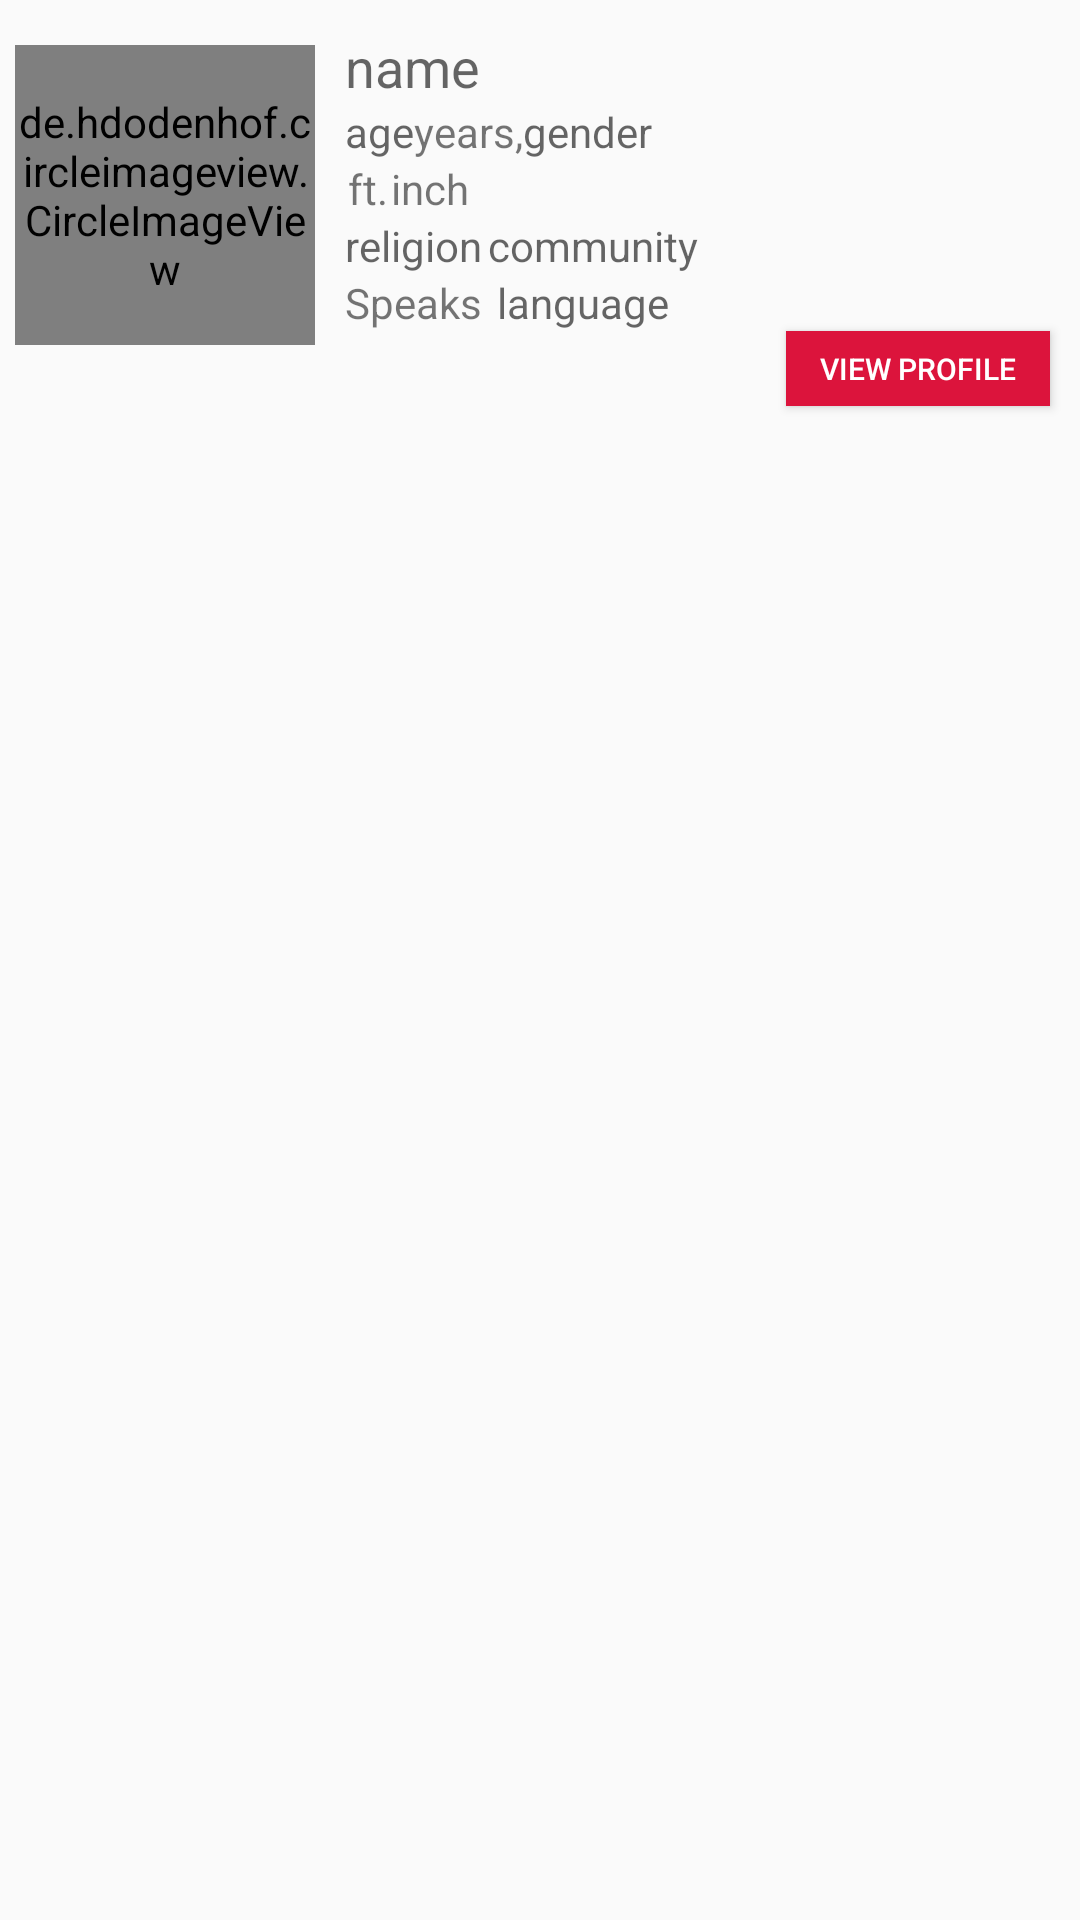

Write the Android layout XML for this screen, with the resource values it uses.
<!-- AndroidManifest.xml: application theme AppTheme -->
<!-- res/layout/rv_search_container_list.xml -->
<?xml version="1.0" encoding="utf-8"?>
<RelativeLayout
    xmlns:android="http://schemas.android.com/apk/res/android" android:layout_width="match_parent"
    android:layout_height="wrap_content">
   <LinearLayout
       android:id="@+id/linear_main"
       android:orientation="horizontal"
       android:layout_width="match_parent"
       android:layout_height="wrap_content">

       <LinearLayout
           android:id="@+id/linear_image"
           android:layout_width="wrap_content"
           android:layout_height="wrap_content"
           android:layout_marginTop="10dp"
           android:padding="5dp"
           >
           <de.hdodenhof.circleimageview.CircleImageView
               android:id="@+id/iv_profile_Pic_search_list"
               android:layout_width="100dp"
               android:layout_height="100dp"
               android:src="@mipmap/default_profile"
               />

       </LinearLayout>
       <LinearLayout
           android:id="@+id/linear_details"
           android:orientation="vertical"
           android:layout_marginTop="10dp"
           android:layout_width="match_parent"
           android:layout_height="wrap_content">
           <TextView
               android:id="@+id/tv_search_list_name"
               android:layout_width="match_parent"
               android:layout_height="wrap_content"
               android:hint="name"
               android:layout_marginLeft="5dp"
               android:layout_marginRight="5dp"
               android:textSize="18dp"
               />
           <LinearLayout
               android:id="@+id/linear_age"
               android:orientation="horizontal"
               android:layout_width="wrap_content"
               android:layout_height="wrap_content">
           <TextView
               android:id="@+id/tv_search_list_age"
               android:layout_width="match_parent"
               android:layout_height="wrap_content"
               android:hint="age"
               android:layout_marginLeft="5dp"
               android:layout_below="@+id/tv_rvsearch_name"
               />
           <TextView
               android:id="@+id/tv_search_list_years"
               android:text="years,"
               android:layout_width="wrap_content"
               android:layout_height="wrap_content"
               />
               <TextView
                   android:id="@+id/tv_search_list_gender"
                   android:layout_width="wrap_content"
                   android:hint="gender"
                   android:layout_height="wrap_content" />
           </LinearLayout>
           <LinearLayout
               android:id="@+id/linear_height"
               android:orientation="horizontal"
               android:layout_width="wrap_content"
               android:layout_height="wrap_content"
               >

               <TextView
                   android:id="@+id/tv_search_list_height_feet"
                   android:layout_width="match_parent"
                   android:layout_height="wrap_content"
                   android:hint=""
                   android:layout_marginLeft="5dp"
                   android:layout_below="@+id/tv_rvsearch_name"
                   />
               <TextView
                   android:id="@+id/tv_search_list_feet"
                   android:text="ft."
                   android:layout_width="wrap_content"
                   android:layout_height="wrap_content"
                   android:layout_marginLeft="1dp"
                   />
               <TextView
                   android:id="@+id/tv_search_list_height_inch"
                   android:layout_width="wrap_content"
                   android:hint=""
                   android:layout_height="wrap_content" />
               <TextView
                   android:id="@+id/tv_search_list_inch"
                   android:layout_width="wrap_content"
                   android:text="inch"
                   android:layout_marginLeft="1dp"
                   android:layout_height="wrap_content" />
           </LinearLayout>
           <LinearLayout
               android:id="@+id/linear_religion"
               android:orientation="horizontal"
               android:layout_width="wrap_content"
               android:layout_height="wrap_content">

               <TextView
                   android:id="@+id/tv_search_list_religion"
                   android:layout_width="wrap_content"
                   android:layout_height="wrap_content"
                   android:layout_marginLeft="5dp"
                   android:layout_marginRight="2dp"
                   android:hint="religion" />

               <TextView
                   android:id="@+id/tv_search_list_community"
                   android:layout_width="wrap_content"
                   android:layout_height="wrap_content"
                   android:hint="community"
                   />
           </LinearLayout>
           <LinearLayout
               android:id="@+id/linear_language"
               android:orientation="horizontal"
               android:layout_width="wrap_content"
               android:layout_height="wrap_content"

               >
               <TextView
                   android:id="@+id/tv_search_list_speaks"
                   android:layout_width="wrap_content"
                   android:layout_height="wrap_content"
                   android:text="Speaks"
                   android:layout_marginLeft="5dp"
                   />
               <TextView
                   android:id="@+id/tv_search_list_language"
                   android:layout_width="wrap_content"
                   android:layout_height="wrap_content"
                   android:hint="language"
                   android:layout_marginLeft="5dp"
                   />

           </LinearLayout>
           <Button
               android:id="@+id/button_search_list_view_profile"
               android:layout_width="wrap_content"
               android:layout_height="25dp"
               android:layout_gravity="right"
               android:layout_marginRight="10dp"
               android:background="@color/colorPrimary"
               android:text="view profile"
               android:padding="3dp"
               android:textSize="10dp"
               android:layout_marginBottom="5dp"
               android:textColor="@color/colorWhite"
               />



       </LinearLayout>

   </LinearLayout>


</RelativeLayout>
<!-- resources referenced by this layout -->
<resources>
  <color name="colorPrimary">#DC143C</color>
  <color name="colorWhite">#ffffff</color>
  <!-- mipmap default_profile: png bitmap (mipmap-hdpi, 2791 bytes) -->
  <style name="AppTheme" parent="Theme.AppCompat.Light.NoActionBar">
          
          <item name="colorPrimary">@color/colorPrimary</item>
          <item name="colorPrimaryDark">@color/colorPrimaryDark</item>
          <item name="colorAccent">@color/colorAccent</item>
  
      </style>
  <color name="colorPrimaryDark">#C70039</color>
  <color name="colorAccent">#DC143C</color>
</resources>
